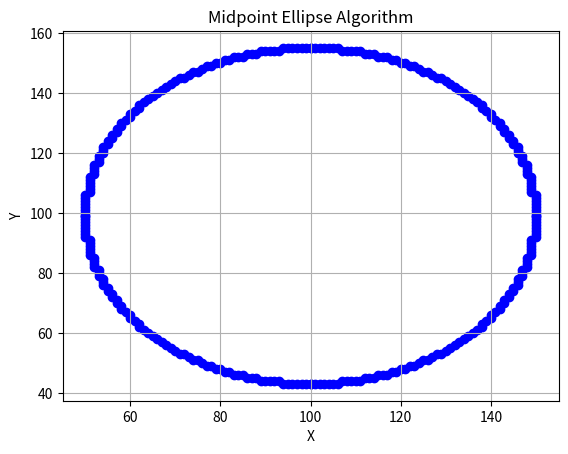

Reproduce this figure in Python.
import matplotlib.pyplot as plt

def midpoint_ellipse(rx, ry, xc, yc):
    # Initialize variables
    x = 0
    y = ry
    
    xs = []
    ys = []
    
    # Initial decision parameter for region 1
    p1 = ry * ry - (rx * rx * ry) + (0.25 * rx * rx)
    
    # Iterate through region 1
    while (2 * ry * ry * x <= 2 * rx * rx * y):
        # Plot points for all four quadrants
        xs.append(x + xc)
        ys.append(y + yc)

        xs.append(-x + xc)
        ys.append(y + yc)
        
        xs.append(x + xc)
        ys.append(-y + yc)

        xs.append(-x + xc)
        ys.append(-y + yc)

        if p1 < 0:
            x = x + 1
            p1 = p1 + 2 * ry * ry * x + ry * ry
        else:
            x = x + 1
            y = y - 1
            p1 = p1 + 2 * ry * ry * x - 2 * rx * rx * y + ry * ry

    # Initial decision parameter for region 2
    p2 = (ry * ry * (x + 0.5) * (x + 0.5)) + (rx * rx * (y - 1) * (y - 1)) - (rx * rx * ry * ry)
    
    # Iterate through region 2
    while (y >= 0):
        # Plot points for all four quadrants
        xs.append(x + xc)
        ys.append(y + yc)
        
        xs.append(-x + xc)
        ys.append(y + yc)
        
        xs.append(x + xc)
        ys.append(-y + yc)
        
        xs.append(-x + xc)
        ys.append(-y + yc)

        if p2 > 0:
            y = y - 1
            p2 = p2 - 2 * rx * rx * y + rx * rx
        else:
            x = x + 1
            y = y - 1
            p2 = p2 + 2 * ry * ry * x - 2 * rx * rx * y + rx * rx

    # Plot the ellipse
    plt.scatter(xs, ys, marker="o", color="blue")
    plt.title("Midpoint Ellipse Algorithm")
    plt.xlabel("X")
    plt.ylabel("Y")
    plt.grid()
    plt.show()

# Parameters for the ellipse (center, rx, ry)
xc, yc = 100, 99
rx, ry = 50, 56
midpoint_ellipse(rx, ry, xc, yc)

   

   





